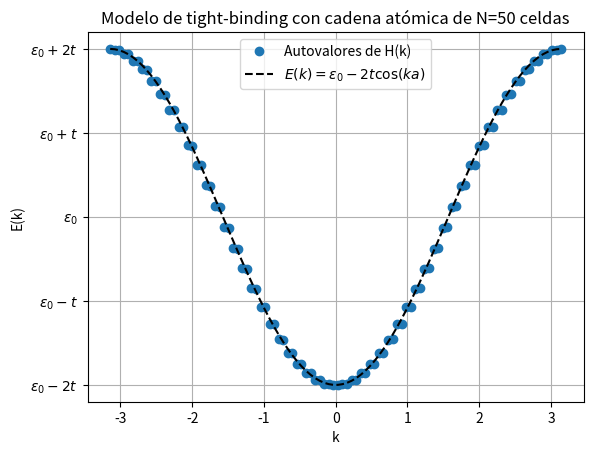

Write the Python code that produced this figure.
import random
import numpy as np
import matplotlib.pyplot as plt

def calcular_estructura_de_bandas(N, a, t, eps, valores_k):
    """
    Calcula la estructura de bandas para un modelo de tight-binding en 1D.

    Parámetros:
        N (int): Número de orbitales atómicos.
        a (float): Espaciado de la red.
        t (float): Parámetro de hopping.
        eps (float): Energía en el sitio.
        valores_k (np.ndarray): Array de valores de k.

    Retorna:
        lista de np.ndarray: Lista de arrays de autovalores para cada valor de k.
    """
    autovalores = []

    for k in valores_k:
        H = np.zeros((N, N), dtype=complex)

        # Término de energía en el sitio
        for i in range(N):
            H[i, i] = eps

        # Términos de hopping con condiciones de contorno periódicas
        for i in range(N):
            H[i, (i+1) % N] = -t * np.exp(1j * k * a)
            H[(i+1) % N, i] = -t * np.exp(-1j * k * a)

        evals = np.linalg.eigvalsh(H)
        autovalores.append(evals)

    return autovalores

def seleccionar_autovalores_aleatorios(autovalores):
    """
    Selecciona un conjunto arbitrario de autovalores de la estructura de bandas calculada.

    Parámetros:
        autovalores (lista de np.ndarray): Lista de arrays de autovalores para cada valor de k.

    Retorna:
        np.ndarray: Array de autovalores seleccionados.
    """
    indice_aleatorio = random.randint(0, len(autovalores) - 1)
    return autovalores[indice_aleatorio]

def aplicar_condiciones_de_contorno_periodicas(autovalores):
    """
    Aplica condiciones de contorno periódicas de manera que E(-k) = E(k).

    Parámetros:
        autovalores (np.ndarray): Array de autovalores.

    Retorna:
        np.ndarray: Array de autovalores con condiciones de contorno periódicas aplicadas.
    """
    return np.concatenate((np.flip(autovalores, 0), autovalores), axis=0)

def calcular_banda_analitica(valores_k, t, eps, a):
    return eps - 2 * t * np.cos(valores_k * a)

def graficar_estructura_de_bandas(valores_k, banda_numerica, t, eps, a, N):
    banda_analitica = calcular_banda_analitica(valores_k, t, eps, a)

    fig, axs = plt.subplots()
    axs.plot(valores_k, banda_numerica, 'o', label=f'Autovalores de H(k)')
    axs.plot(valores_k, banda_analitica, label=r'$E(k) = \epsilon_0 - 2t\cos(ka)$', linestyle='--', color='black')
    axs.set_yticks([eps-2.*t, eps-t, eps, eps+t, eps+2.*t])
    axs.set_yticklabels(['$\epsilon_0-2t$', '$\epsilon_0-t$', '$\epsilon_0$', '$\epsilon_0+t$', '$\epsilon_0+2t$'])
    axs.set_xlabel('k')
    axs.set_ylabel('E(k)')
    axs.set_title(f'Modelo de tight-binding con cadena atómica de N={N} celdas')
    axs.legend()
    axs.grid(True)

    fig.savefig('tight_binding.png')

# Parámetros
N = 50      # Número de orbitales atómicos
a = 1       # Espaciado de la red
t = 0.5     # Parámetro de hopping
eps = 0.0   # Energía en el sitio
max_iterations = 2 * N
valores_k = np.linspace(-np.pi/a, np.pi/a, max_iterations)  # Array de valores k

# Calcular la estructura de bandas
autovalores = calcular_estructura_de_bandas(N, a, t, eps, valores_k)

# Seleccionar un conjunto arbitrario de autovalores para graficar
autovalores_seleccionados = seleccionar_autovalores_aleatorios(autovalores)

# Aplicar las condiciones de contorno periódicas
autovalores_con_ccp = aplicar_condiciones_de_contorno_periodicas(autovalores_seleccionados)

# Graficar la estructura de bandas
graficar_estructura_de_bandas(valores_k, autovalores_con_ccp, t, eps, a, N)
